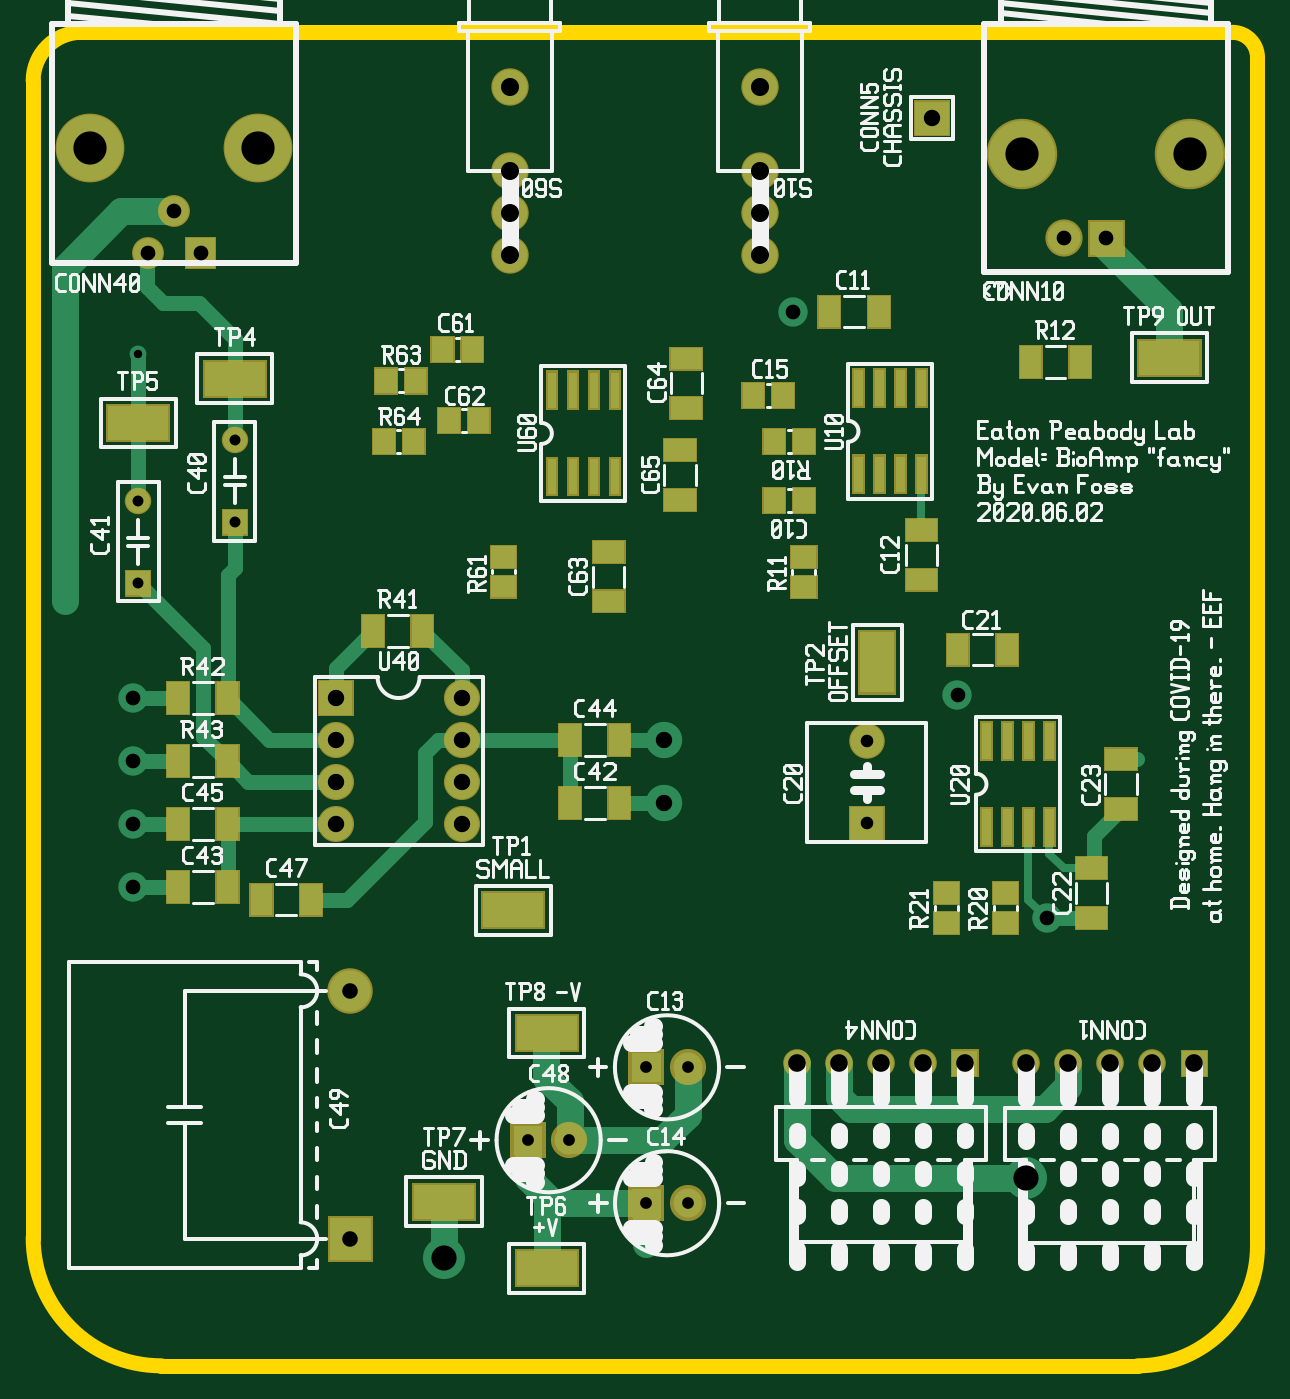
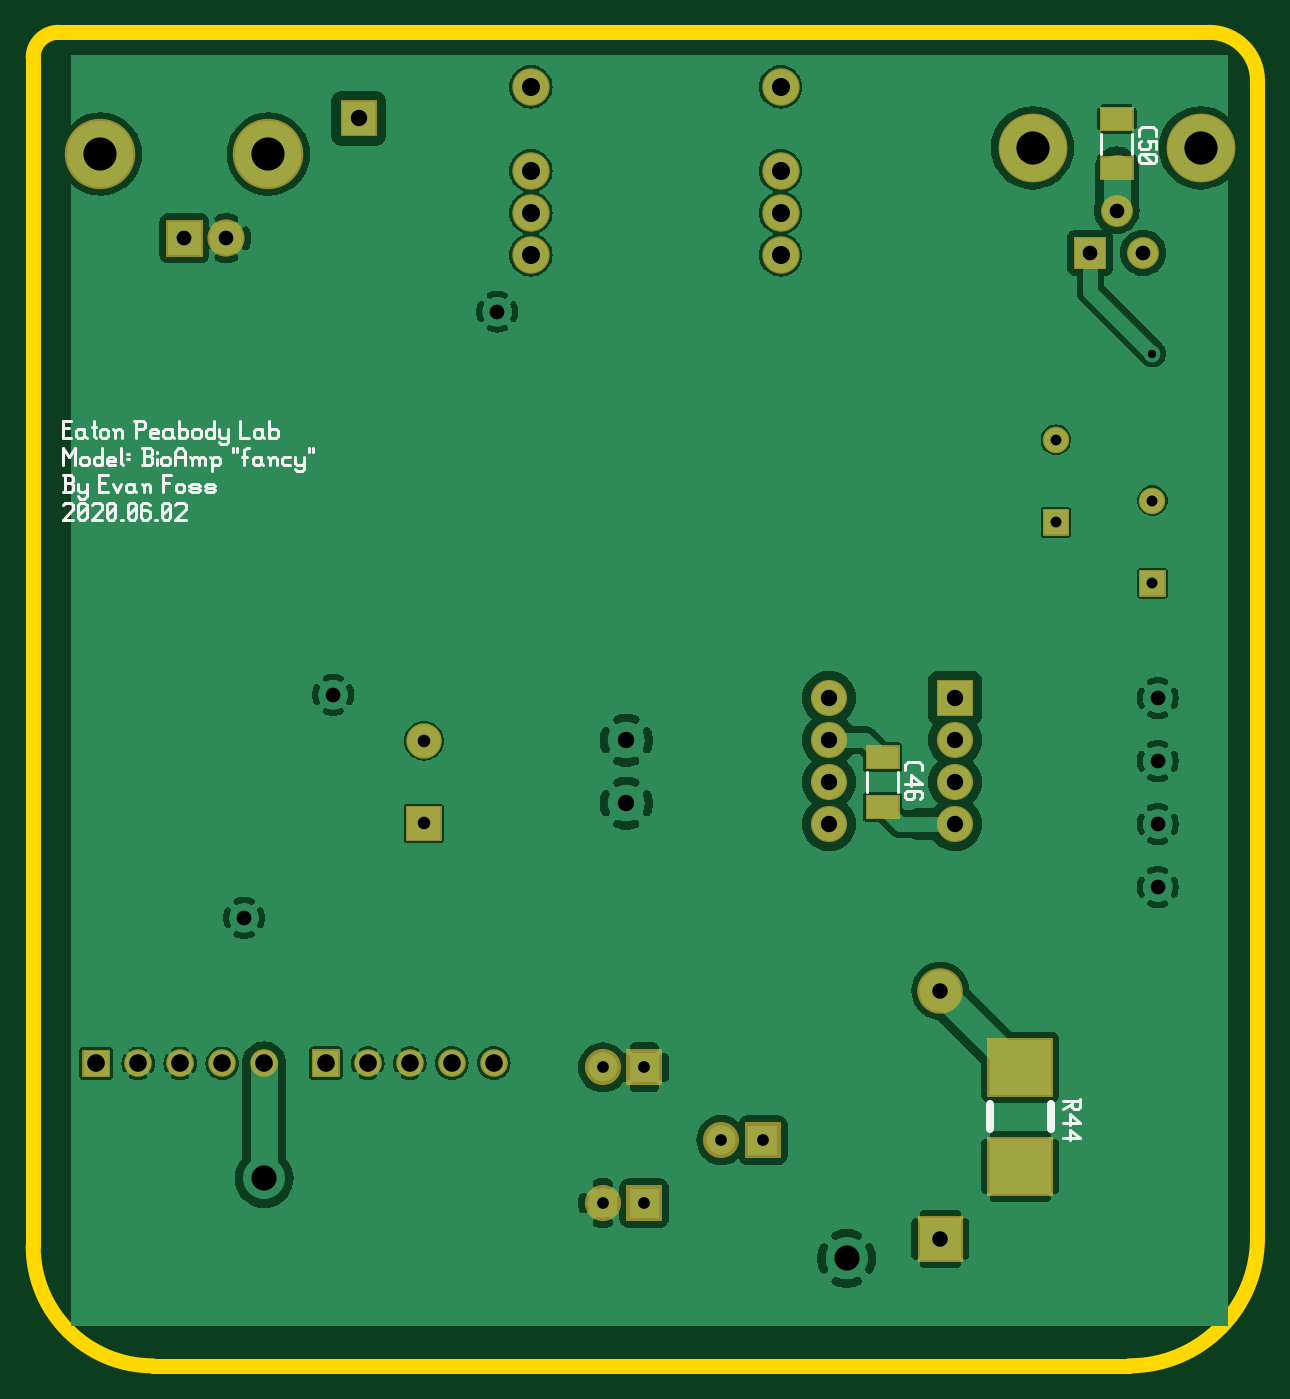
Circuit board: 10 layer files. Board 74.0 x 80.6 mm.
- bottom_copper: bioamp-art.gbl (139720 bytes)
- bottom_silk: bioamp-art.gbo (11779 bytes)
- paste: bioamp-art.gbp (686 bytes)
- bottom_mask: bioamp-art.gbs (2963 bytes)
- outline: bioamp-art.gko (709 bytes)
- top_copper: bioamp-art.gtl (13201 bytes)
- top_silk: bioamp-art.gto (60480 bytes)
- paste: bioamp-art.gtp (7353 bytes)
- top_mask: bioamp-art.gts (9525 bytes)
- drill: bioamp-art.xln (1192 bytes)

=== bottom_copper: bioamp-art.gbl (139720 bytes, source omitted) ===
=== bottom_silk: bioamp-art.gbo (11779 bytes, source omitted) ===
=== paste: bioamp-art.gbp ===
G04 start of page 2 for group 11 layer_idx 10 *
G04 Title: (unknown), bottom_paste *
G04 Creator: pcb-rnd 2.2.1 *
G04 CreationDate: 2020-06-03 18:25:36 UTC *
G04 For:  *
G04 Format: Gerber/RS-274X *
G04 PCB-Dimensions: 500000 500000 *
G04 PCB-Coordinate-Origin: lower left *
%MOIN*%
%FSLAX25Y25*%
%LNBOTTOM_PASTE_NONE_11*%
%ADD92C,0.0001*%
G54D92*G36*
X165527Y230431D02*Y225313D01*
X173007D01*
Y230431D01*
X165527D01*
G37*
G36*
X109760Y370654D02*Y365536D01*
X117240D01*
Y370654D01*
X109760D01*
G37*
G36*
Y382464D02*Y377346D01*
X117240D01*
Y382464D01*
X109760D01*
G37*
G36*
X165527Y218621D02*Y213503D01*
X173007D01*
Y218621D01*
X165527D01*
G37*
M02*

=== bottom_mask: bioamp-art.gbs ===
G04 start of page 2 for group 9 layer_idx 9 *
G04 Title: (unknown), bottom_mask *
G04 Creator: pcb-rnd 2.2.1 *
G04 CreationDate: 2020-06-03 18:25:36 UTC *
G04 For:  *
G04 Format: Gerber/RS-274X *
G04 PCB-Dimensions: 500000 500000 *
G04 PCB-Coordinate-Origin: lower left *
%MOIN*%
%FSLAX25Y25*%
%LNBOTTOM_MASK_NONE_9*%
%ADD90C,0.1083*%
%ADD89C,0.0660*%
%ADD88C,0.0886*%
%ADD87C,0.1678*%
%ADD86C,0.0846*%
%ADD85C,0.1639*%
%ADD84C,0.0759*%
%ADD83C,0.0890*%
%ADD82C,0.0860*%
%ADD81C,0.0630*%
%ADD80C,0.0001*%
G54D80*G36*
X124846Y280661D02*X131154D01*
Y286969D01*
X124846D01*
Y280661D01*
G37*
G54D81*X128000Y303500D03*
G54D80*G36*
X101846Y266161D02*X108154D01*
Y272469D01*
X101846D01*
Y266161D01*
G37*
G54D81*X105000Y289000D03*
G54D80*G36*
X147700Y246300D02*X156300D01*
Y237700D01*
X147700D01*
Y246300D01*
G37*
G54D82*X152000Y232000D03*
G54D80*G36*
X165227Y230731D02*Y225013D01*
X173307D01*
Y230731D01*
X165227D01*
G37*
G54D82*X182000Y242000D03*
Y232000D03*
Y222000D03*
X152000D03*
G54D83*X253000Y347500D03*
X193500D03*
G54D84*X107240Y348000D03*
G54D80*G36*
X116045Y351795D02*Y344205D01*
X123635D01*
Y351795D01*
X116045D01*
G37*
G54D83*X253000Y357500D03*
X193500D03*
G54D84*X113540Y358000D03*
G54D83*X253000Y367500D03*
X193500D03*
G54D85*X93540Y373000D03*
X133540D03*
G54D83*X253000Y387500D03*
X193500D03*
G54D86*X278480Y231823D03*
G54D80*G36*
X274243Y207901D02*X282717D01*
Y216375D01*
X274243D01*
Y207901D01*
G37*
G36*
X109460Y370954D02*Y365236D01*
X117540D01*
Y370954D01*
X109460D01*
G37*
G36*
Y382764D02*Y377046D01*
X117540D01*
Y382764D01*
X109460D01*
G37*
G54D82*X152000Y212000D03*
X182000D03*
G54D80*G36*
X165227Y218921D02*Y213203D01*
X173307D01*
Y218921D01*
X165227D01*
G37*
G54D87*X315500Y371500D03*
X355500D03*
G54D80*G36*
X331071Y355929D02*Y347071D01*
X339929D01*
Y355929D01*
X331071D01*
G37*
G54D88*X325500Y351500D03*
G54D89*X326500Y155000D03*
X316500D03*
G54D80*G36*
X289700Y375700D02*Y384300D01*
X298300D01*
Y375700D01*
X289700D01*
G37*
G36*
X305126Y151770D02*X298526D01*
Y158370D01*
X305126D01*
Y151770D01*
G37*
G54D89*X291826Y155070D03*
X281826D03*
X271826D03*
X261826D03*
G54D80*G36*
X359800Y151700D02*X353200D01*
Y158300D01*
X359800D01*
Y151700D01*
G37*
G54D89*X346500Y155000D03*
X336500D03*
G54D80*G36*
X128731Y123476D02*Y137453D01*
X144282D01*
Y123476D01*
X128731D01*
G37*
G36*
Y147098D02*Y161075D01*
X144282D01*
Y147098D01*
X128731D01*
G37*
G54D90*X155506Y172276D03*
G54D80*G36*
X150093Y107807D02*X160920D01*
Y118634D01*
X150093D01*
Y107807D01*
G37*
G36*
X221684Y158370D02*X230284D01*
Y149770D01*
X221684D01*
Y158370D01*
G37*
G54D82*X235826Y154070D03*
G54D80*G36*
X193506Y141020D02*X202106D01*
Y132420D01*
X193506D01*
Y141020D01*
G37*
G54D82*X207649Y136720D03*
G54D80*G36*
X221706Y126020D02*X230306D01*
Y117420D01*
X221706D01*
Y126020D01*
G37*
G54D82*X235849Y121720D03*
M02*

=== outline: bioamp-art.gko ===
G04 start of page 2 for group 7 layer_idx 4 *
G04 Title: (unknown), global_outline *
G04 Creator: pcb-rnd 2.2.1 *
G04 CreationDate: 2020-06-03 18:25:36 UTC *
G04 For:  *
G04 Format: Gerber/RS-274X *
G04 PCB-Dimensions: 500000 500000 *
G04 PCB-Coordinate-Origin: lower left *
%MOIN*%
%FSLAX25Y25*%
%LNGLOBAL_BOUNDARY_UROUTE_7*%
%ADD93C,0.0350*%
G54D93*X91500Y400500D02*X365500D01*
X371500Y394500D02*Y111500D01*
X80000Y113500D02*Y389000D01*
X343000Y83000D02*X110500D01*
X365500Y400500D02*G75*G02X371500Y394500I0J-6000D01*G01*
X91500Y400500D02*G75*G03X80000Y389000I0J-11500D01*G01*
Y113500D02*G75*G03X110500Y83000I30500J0D01*G01*
X371500Y111500D02*G75*G02X343000Y83000I-28500J0D01*G01*
M02*

=== top_copper: bioamp-art.gtl (13201 bytes, source omitted) ===
=== top_silk: bioamp-art.gto (60480 bytes, source omitted) ===
=== paste: bioamp-art.gtp (7353 bytes, source omitted) ===
=== top_mask: bioamp-art.gts (9525 bytes, source omitted) ===
=== drill: bioamp-art.xln ===
M48
INCH
T21C0.028
T20C0.037
T19C0.042
T18C0.060
T17C0.030
T16C0.079
T15C0.043
T14C0.039
T13C0.035
T12C0.026
T11C0.020
%
T11
G05
X010500Y032400
T12
X012800Y028381
X012800Y030350
X010500Y026931
X010500Y028900
T21
X022598Y015407
X023583Y015407
X019781Y013672
X020765Y013672
X022601Y012172
X023585Y012172
T17
X027848Y023182
X027848Y021214
T13
X010377Y024197
X010377Y022697
X026100Y033400
X010724Y034800
X011984Y034800
X011354Y035800
X030008Y024279
X032129Y018967
X010377Y021197
X010377Y019697
X033550Y035150
X032550Y035150
T20
X015551Y017228
X015551Y011322
T14
X015200Y024200
X015200Y023200
X018200Y024200
X018200Y023200
X018200Y022200
X015200Y022200
X023027Y023197
X023027Y021697
X015200Y021200
X018200Y021200
X029400Y038000
T19
X032650Y015500
X031650Y015500
X030183Y015507
X029183Y015507
X028183Y015507
X027183Y015507
X026183Y015507
X035650Y015500
X034650Y015500
X033650Y015500
T15
X025300Y034750
X019350Y034750
X025300Y035750
X019350Y035750
X025300Y036750
X019350Y036750
X025300Y038750
X019350Y038750
T18
X031650Y012760
X017783Y010857
T16
X009354Y037300
X013354Y037300
X031550Y037150
X035550Y037150
M30
